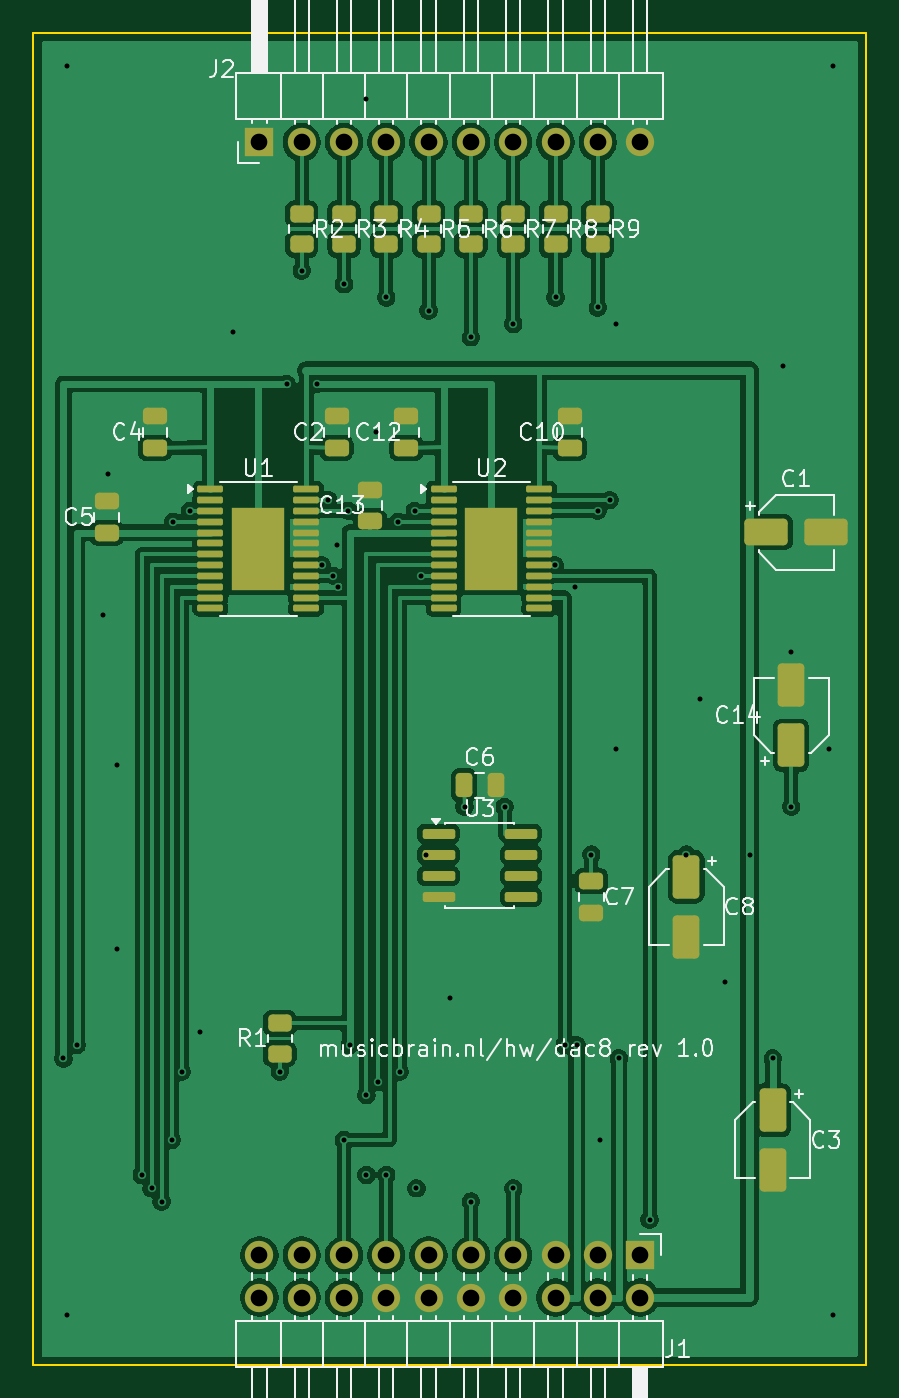
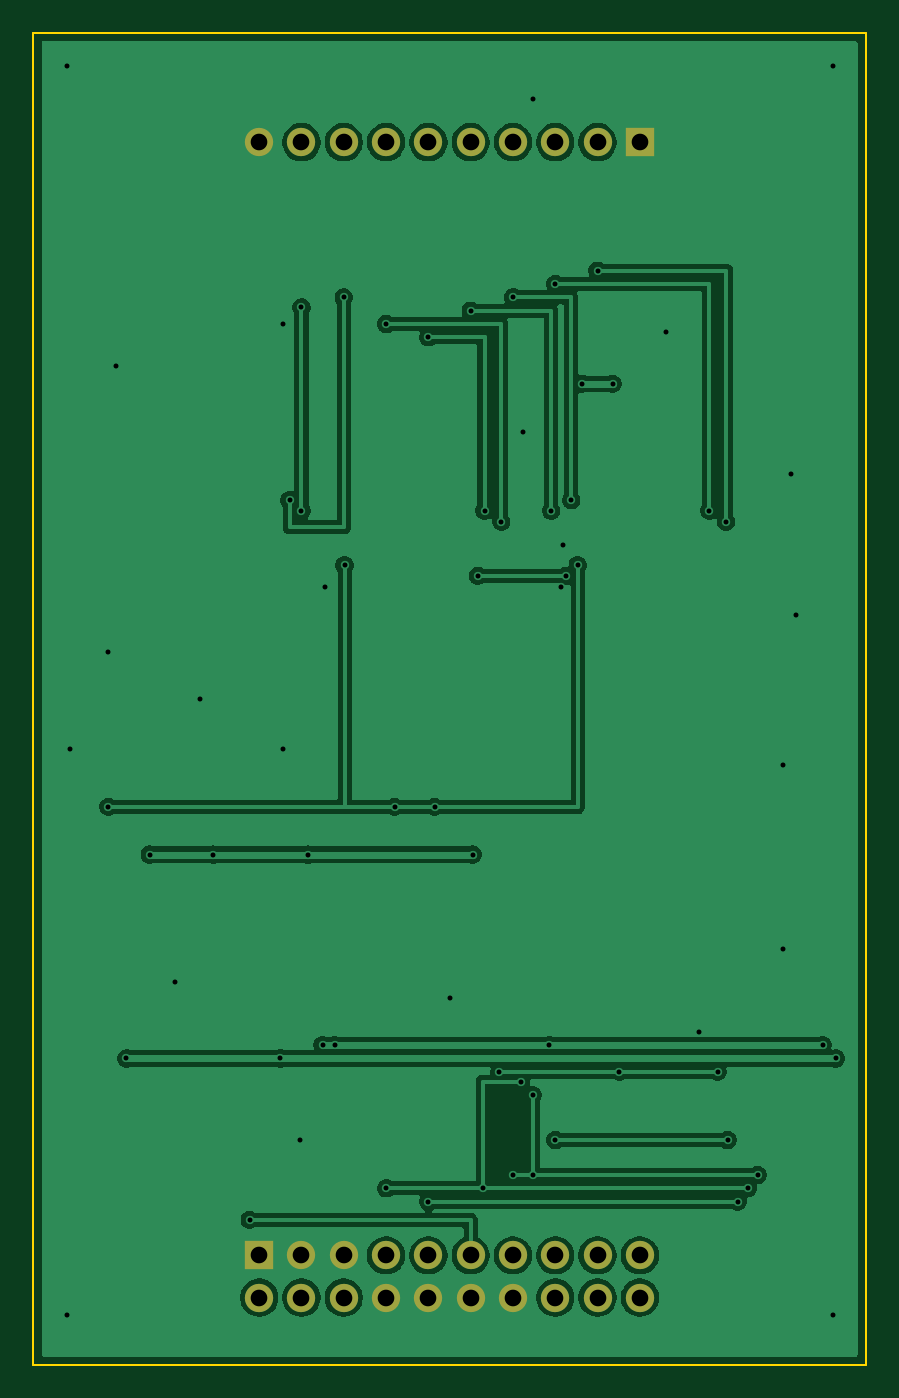
Circuit board: 11 layer files. Board 50.0 x 80.0 mm.
- bottom_copper: musicbrain-dac8-B_Cu.gbr (74974 bytes)
- bottom_mask: musicbrain-dac8-B_Mask.gbr (1345 bytes)
- paste: musicbrain-dac8-B_Paste.gbr (459 bytes)
- bottom_silk: musicbrain-dac8-B_Silkscreen.gbr (460 bytes)
- outline: musicbrain-dac8-Edge_Cuts.gbr (619 bytes)
- top_copper: musicbrain-dac8-F_Cu.gbr (142653 bytes)
- top_mask: musicbrain-dac8-F_Mask.gbr (6060 bytes)
- paste: musicbrain-dac8-F_Paste.gbr (5511 bytes)
- top_silk: musicbrain-dac8-F_Silkscreen.gbr (59805 bytes)
- drill: musicbrain-dac8-NPTH.drl (264 bytes)
- drill: musicbrain-dac8-PTH.drl (1972 bytes)

=== bottom_copper: musicbrain-dac8-B_Cu.gbr (74974 bytes, source omitted) ===
=== bottom_mask: musicbrain-dac8-B_Mask.gbr ===
%TF.GenerationSoftware,KiCad,Pcbnew,10.0.3*%
%TF.CreationDate,2026-07-11T14:09:23+02:00*%
%TF.ProjectId,musicbrain-dac8,6d757369-6362-4726-9169-6e2d64616338,1.0*%
%TF.SameCoordinates,Original*%
%TF.FileFunction,Soldermask,Bot*%
%TF.FilePolarity,Negative*%
%FSLAX46Y46*%
G04 Gerber Fmt 4.6, Leading zero omitted, Abs format (unit mm)*
G04 Created by KiCad (PCBNEW 10.0.3) date 2026-07-11 14:09:23*
%MOMM*%
%LPD*%
G01*
G04 APERTURE LIST*
%ADD10R,1.700000X1.700000*%
%ADD11C,1.700000*%
G04 APERTURE END LIST*
D10*
%TO.C,J1*%
X136430000Y-173420000D03*
D11*
X136430000Y-175960000D03*
X133890000Y-173420000D03*
X133890000Y-175960000D03*
X131350000Y-173420000D03*
X131350000Y-175960000D03*
X128810000Y-173420000D03*
X128810000Y-175960000D03*
X126270000Y-173420000D03*
X126270000Y-175960000D03*
X123730000Y-173420000D03*
X123730000Y-175960000D03*
X121190000Y-173420000D03*
X121190000Y-175960000D03*
X118650000Y-173420000D03*
X118650000Y-175960000D03*
X116110000Y-173420000D03*
X116110000Y-175960000D03*
X113570000Y-173420000D03*
X113570000Y-175960000D03*
%TD*%
D10*
%TO.C,J2*%
X113570000Y-106580000D03*
D11*
X116110000Y-106580000D03*
X118650000Y-106580000D03*
X121190000Y-106580000D03*
X123730000Y-106580000D03*
X126270000Y-106580000D03*
X128810000Y-106580000D03*
X131350000Y-106580000D03*
X133890000Y-106580000D03*
X136430000Y-106580000D03*
%TD*%
M02*

=== paste: musicbrain-dac8-B_Paste.gbr ===
%TF.GenerationSoftware,KiCad,Pcbnew,10.0.3*%
%TF.CreationDate,2026-07-11T14:09:23+02:00*%
%TF.ProjectId,musicbrain-dac8,6d757369-6362-4726-9169-6e2d64616338,1.0*%
%TF.SameCoordinates,Original*%
%TF.FileFunction,Paste,Bot*%
%TF.FilePolarity,Positive*%
%FSLAX46Y46*%
G04 Gerber Fmt 4.6, Leading zero omitted, Abs format (unit mm)*
G04 Created by KiCad (PCBNEW 10.0.3) date 2026-07-11 14:09:23*
%MOMM*%
%LPD*%
G01*
G04 APERTURE LIST*
G04 APERTURE END LIST*
M02*

=== bottom_silk: musicbrain-dac8-B_Silkscreen.gbr ===
%TF.GenerationSoftware,KiCad,Pcbnew,10.0.3*%
%TF.CreationDate,2026-07-11T14:09:23+02:00*%
%TF.ProjectId,musicbrain-dac8,6d757369-6362-4726-9169-6e2d64616338,1.0*%
%TF.SameCoordinates,Original*%
%TF.FileFunction,Legend,Bot*%
%TF.FilePolarity,Positive*%
%FSLAX46Y46*%
G04 Gerber Fmt 4.6, Leading zero omitted, Abs format (unit mm)*
G04 Created by KiCad (PCBNEW 10.0.3) date 2026-07-11 14:09:23*
%MOMM*%
%LPD*%
G01*
G04 APERTURE LIST*
G04 APERTURE END LIST*
M02*

=== outline: musicbrain-dac8-Edge_Cuts.gbr ===
%TF.GenerationSoftware,KiCad,Pcbnew,10.0.3*%
%TF.CreationDate,2026-07-11T14:09:23+02:00*%
%TF.ProjectId,musicbrain-dac8,6d757369-6362-4726-9169-6e2d64616338,1.0*%
%TF.SameCoordinates,Original*%
%TF.FileFunction,Profile,NP*%
%FSLAX46Y46*%
G04 Gerber Fmt 4.6, Leading zero omitted, Abs format (unit mm)*
G04 Created by KiCad (PCBNEW 10.0.3) date 2026-07-11 14:09:23*
%MOMM*%
%LPD*%
G01*
G04 APERTURE LIST*
%TA.AperFunction,Profile*%
%ADD10C,0.100000*%
%TD*%
G04 APERTURE END LIST*
D10*
X100000000Y-100000000D02*
X150000000Y-100000000D01*
X150000000Y-180000000D01*
X100000000Y-180000000D01*
X100000000Y-100000000D01*
M02*

=== top_copper: musicbrain-dac8-F_Cu.gbr (142653 bytes, source omitted) ===
=== top_mask: musicbrain-dac8-F_Mask.gbr ===
%TF.GenerationSoftware,KiCad,Pcbnew,10.0.3*%
%TF.CreationDate,2026-07-11T14:09:23+02:00*%
%TF.ProjectId,musicbrain-dac8,6d757369-6362-4726-9169-6e2d64616338,1.0*%
%TF.SameCoordinates,Original*%
%TF.FileFunction,Soldermask,Top*%
%TF.FilePolarity,Negative*%
%FSLAX46Y46*%
G04 Gerber Fmt 4.6, Leading zero omitted, Abs format (unit mm)*
G04 Created by KiCad (PCBNEW 10.0.3) date 2026-07-11 14:09:23*
%MOMM*%
%LPD*%
G01*
G04 APERTURE LIST*
G04 Aperture macros list*
%AMRoundRect*
0 Rectangle with rounded corners*
0 $1 Rounding radius*
0 $2 $3 $4 $5 $6 $7 $8 $9 X,Y pos of 4 corners*
0 Add a 4 corners polygon primitive as box body*
4,1,4,$2,$3,$4,$5,$6,$7,$8,$9,$2,$3,0*
0 Add four circle primitives for the rounded corners*
1,1,$1+$1,$2,$3*
1,1,$1+$1,$4,$5*
1,1,$1+$1,$6,$7*
1,1,$1+$1,$8,$9*
0 Add four rect primitives between the rounded corners*
20,1,$1+$1,$2,$3,$4,$5,0*
20,1,$1+$1,$4,$5,$6,$7,0*
20,1,$1+$1,$6,$7,$8,$9,0*
20,1,$1+$1,$8,$9,$2,$3,0*%
G04 Aperture macros list end*
%ADD10R,1.700000X1.700000*%
%ADD11C,1.700000*%
%ADD12RoundRect,0.100000X-0.675000X-0.100000X0.675000X-0.100000X0.675000X0.100000X-0.675000X0.100000X0*%
%ADD13R,3.200000X5.000000*%
%ADD14RoundRect,0.150000X-0.825000X-0.150000X0.825000X-0.150000X0.825000X0.150000X-0.825000X0.150000X0*%
%ADD15RoundRect,0.250000X0.450000X-0.262500X0.450000X0.262500X-0.450000X0.262500X-0.450000X-0.262500X0*%
%ADD16RoundRect,0.250000X-0.450000X0.262500X-0.450000X-0.262500X0.450000X-0.262500X0.450000X0.262500X0*%
%ADD17RoundRect,0.250000X-1.050000X-0.550000X1.050000X-0.550000X1.050000X0.550000X-1.050000X0.550000X0*%
%ADD18RoundRect,0.250000X0.475000X-0.250000X0.475000X0.250000X-0.475000X0.250000X-0.475000X-0.250000X0*%
%ADD19RoundRect,0.250000X-0.550000X1.050000X-0.550000X-1.050000X0.550000X-1.050000X0.550000X1.050000X0*%
%ADD20RoundRect,0.250000X-0.250000X-0.475000X0.250000X-0.475000X0.250000X0.475000X-0.250000X0.475000X0*%
%ADD21RoundRect,0.250000X-0.475000X0.250000X-0.475000X-0.250000X0.475000X-0.250000X0.475000X0.250000X0*%
%ADD22RoundRect,0.250000X0.550000X-1.050000X0.550000X1.050000X-0.550000X1.050000X-0.550000X-1.050000X0*%
G04 APERTURE END LIST*
D10*
%TO.C,J1*%
X136430000Y-173420000D03*
D11*
X136430000Y-175960000D03*
X133890000Y-173420000D03*
X133890000Y-175960000D03*
X131350000Y-173420000D03*
X131350000Y-175960000D03*
X128810000Y-173420000D03*
X128810000Y-175960000D03*
X126270000Y-173420000D03*
X126270000Y-175960000D03*
X123730000Y-173420000D03*
X123730000Y-175960000D03*
X121190000Y-173420000D03*
X121190000Y-175960000D03*
X118650000Y-173420000D03*
X118650000Y-175960000D03*
X116110000Y-173420000D03*
X116110000Y-175960000D03*
X113570000Y-173420000D03*
X113570000Y-175960000D03*
%TD*%
D10*
%TO.C,J2*%
X113570000Y-106580000D03*
D11*
X116110000Y-106580000D03*
X118650000Y-106580000D03*
X121190000Y-106580000D03*
X123730000Y-106580000D03*
X126270000Y-106580000D03*
X128810000Y-106580000D03*
X131350000Y-106580000D03*
X133890000Y-106580000D03*
X136430000Y-106580000D03*
%TD*%
D12*
%TO.C,U1*%
X110625000Y-127425000D03*
X110625000Y-128075000D03*
X110625000Y-128725000D03*
X110625000Y-129375000D03*
X110625000Y-130025000D03*
X110625000Y-130675000D03*
X110625000Y-131325000D03*
X110625000Y-131975000D03*
X110625000Y-132625000D03*
X110625000Y-133275000D03*
X110625000Y-133925000D03*
X110625000Y-134575000D03*
X116375000Y-134575000D03*
X116375000Y-133925000D03*
X116375000Y-133275000D03*
X116375000Y-132625000D03*
X116375000Y-131975000D03*
X116375000Y-131325000D03*
X116375000Y-130675000D03*
X116375000Y-130025000D03*
X116375000Y-129375000D03*
X116375000Y-128725000D03*
X116375000Y-128075000D03*
X116375000Y-127425000D03*
D13*
X113500000Y-131000000D03*
%TD*%
D12*
%TO.C,U2*%
X124625000Y-127425000D03*
X124625000Y-128075000D03*
X124625000Y-128725000D03*
X124625000Y-129375000D03*
X124625000Y-130025000D03*
X124625000Y-130675000D03*
X124625000Y-131325000D03*
X124625000Y-131975000D03*
X124625000Y-132625000D03*
X124625000Y-133275000D03*
X124625000Y-133925000D03*
X124625000Y-134575000D03*
X130375000Y-134575000D03*
X130375000Y-133925000D03*
X130375000Y-133275000D03*
X130375000Y-132625000D03*
X130375000Y-131975000D03*
X130375000Y-131325000D03*
X130375000Y-130675000D03*
X130375000Y-130025000D03*
X130375000Y-129375000D03*
X130375000Y-128725000D03*
X130375000Y-128075000D03*
X130375000Y-127425000D03*
D13*
X127500000Y-131000000D03*
%TD*%
D14*
%TO.C,U3*%
X124325000Y-148095000D03*
X124325000Y-149365000D03*
X124325000Y-150635000D03*
X124325000Y-151905000D03*
X129275000Y-151905000D03*
X129275000Y-150635000D03*
X129275000Y-149365000D03*
X129275000Y-148095000D03*
%TD*%
D15*
%TO.C,R1*%
X114800000Y-161312500D03*
X114800000Y-159487500D03*
%TD*%
D16*
%TO.C,R2*%
X116110000Y-110887500D03*
X116110000Y-112712500D03*
%TD*%
%TO.C,R3*%
X118650000Y-110887500D03*
X118650000Y-112712500D03*
%TD*%
%TO.C,R4*%
X121190000Y-110887500D03*
X121190000Y-112712500D03*
%TD*%
%TO.C,R5*%
X123730000Y-110887500D03*
X123730000Y-112712500D03*
%TD*%
%TO.C,R6*%
X126270000Y-110887500D03*
X126270000Y-112712500D03*
%TD*%
%TO.C,R7*%
X128810000Y-110887500D03*
X128810000Y-112712500D03*
%TD*%
%TO.C,R8*%
X131350000Y-110887500D03*
X131350000Y-112712500D03*
%TD*%
%TO.C,R9*%
X133890000Y-110887500D03*
X133890000Y-112712500D03*
%TD*%
D17*
%TO.C,C1*%
X144000000Y-130000000D03*
X147600000Y-130000000D03*
%TD*%
D18*
%TO.C,C2*%
X118200000Y-124950000D03*
X118200000Y-123050000D03*
%TD*%
D19*
%TO.C,C3*%
X144400000Y-164700000D03*
X144400000Y-168300000D03*
%TD*%
D18*
%TO.C,C4*%
X107300000Y-124950000D03*
X107300000Y-123050000D03*
%TD*%
%TO.C,C5*%
X104400000Y-130050000D03*
X104400000Y-128150000D03*
%TD*%
D20*
%TO.C,C6*%
X125850000Y-145200000D03*
X127750000Y-145200000D03*
%TD*%
D21*
%TO.C,C7*%
X133500000Y-150950000D03*
X133500000Y-152850000D03*
%TD*%
D19*
%TO.C,C8*%
X139200000Y-150700000D03*
X139200000Y-154300000D03*
%TD*%
D18*
%TO.C,C10*%
X132200000Y-124950000D03*
X132200000Y-123050000D03*
%TD*%
%TO.C,C12*%
X122400000Y-124950000D03*
X122400000Y-123050000D03*
%TD*%
%TO.C,C13*%
X120200000Y-129350000D03*
X120200000Y-127450000D03*
%TD*%
D22*
%TO.C,C14*%
X145500000Y-142800000D03*
X145500000Y-139200000D03*
%TD*%
M02*

=== paste: musicbrain-dac8-F_Paste.gbr ===
%TF.GenerationSoftware,KiCad,Pcbnew,10.0.3*%
%TF.CreationDate,2026-07-11T14:09:23+02:00*%
%TF.ProjectId,musicbrain-dac8,6d757369-6362-4726-9169-6e2d64616338,1.0*%
%TF.SameCoordinates,Original*%
%TF.FileFunction,Paste,Top*%
%TF.FilePolarity,Positive*%
%FSLAX46Y46*%
G04 Gerber Fmt 4.6, Leading zero omitted, Abs format (unit mm)*
G04 Created by KiCad (PCBNEW 10.0.3) date 2026-07-11 14:09:23*
%MOMM*%
%LPD*%
G01*
G04 APERTURE LIST*
G04 Aperture macros list*
%AMRoundRect*
0 Rectangle with rounded corners*
0 $1 Rounding radius*
0 $2 $3 $4 $5 $6 $7 $8 $9 X,Y pos of 4 corners*
0 Add a 4 corners polygon primitive as box body*
4,1,4,$2,$3,$4,$5,$6,$7,$8,$9,$2,$3,0*
0 Add four circle primitives for the rounded corners*
1,1,$1+$1,$2,$3*
1,1,$1+$1,$4,$5*
1,1,$1+$1,$6,$7*
1,1,$1+$1,$8,$9*
0 Add four rect primitives between the rounded corners*
20,1,$1+$1,$2,$3,$4,$5,0*
20,1,$1+$1,$4,$5,$6,$7,0*
20,1,$1+$1,$6,$7,$8,$9,0*
20,1,$1+$1,$8,$9,$2,$3,0*%
G04 Aperture macros list end*
%ADD10RoundRect,0.249999X-0.395001X-0.420001X0.395001X-0.420001X0.395001X0.420001X-0.395001X0.420001X0*%
%ADD11RoundRect,0.100000X-0.675000X-0.100000X0.675000X-0.100000X0.675000X0.100000X-0.675000X0.100000X0*%
%ADD12RoundRect,0.150000X-0.825000X-0.150000X0.825000X-0.150000X0.825000X0.150000X-0.825000X0.150000X0*%
%ADD13RoundRect,0.250000X0.450000X-0.262500X0.450000X0.262500X-0.450000X0.262500X-0.450000X-0.262500X0*%
%ADD14RoundRect,0.250000X-0.450000X0.262500X-0.450000X-0.262500X0.450000X-0.262500X0.450000X0.262500X0*%
%ADD15RoundRect,0.250000X-1.050000X-0.550000X1.050000X-0.550000X1.050000X0.550000X-1.050000X0.550000X0*%
%ADD16RoundRect,0.250000X0.475000X-0.250000X0.475000X0.250000X-0.475000X0.250000X-0.475000X-0.250000X0*%
%ADD17RoundRect,0.250000X-0.550000X1.050000X-0.550000X-1.050000X0.550000X-1.050000X0.550000X1.050000X0*%
%ADD18RoundRect,0.250000X-0.250000X-0.475000X0.250000X-0.475000X0.250000X0.475000X-0.250000X0.475000X0*%
%ADD19RoundRect,0.250000X-0.475000X0.250000X-0.475000X-0.250000X0.475000X-0.250000X0.475000X0.250000X0*%
%ADD20RoundRect,0.250000X0.550000X-1.050000X0.550000X1.050000X-0.550000X1.050000X-0.550000X-1.050000X0*%
G04 APERTURE END LIST*
D10*
%TO.C,U1*%
X112700000Y-129330000D03*
X112700000Y-131000000D03*
X112700000Y-132670000D03*
X114300000Y-129330000D03*
X114300000Y-131000000D03*
X114300000Y-132670000D03*
D11*
X110625000Y-127425000D03*
X110625000Y-128075000D03*
X110625000Y-128725000D03*
X110625000Y-129375000D03*
X110625000Y-130025000D03*
X110625000Y-130675000D03*
X110625000Y-131325000D03*
X110625000Y-131975000D03*
X110625000Y-132625000D03*
X110625000Y-133275000D03*
X110625000Y-133925000D03*
X110625000Y-134575000D03*
X116375000Y-134575000D03*
X116375000Y-133925000D03*
X116375000Y-133275000D03*
X116375000Y-132625000D03*
X116375000Y-131975000D03*
X116375000Y-131325000D03*
X116375000Y-130675000D03*
X116375000Y-130025000D03*
X116375000Y-129375000D03*
X116375000Y-128725000D03*
X116375000Y-128075000D03*
X116375000Y-127425000D03*
%TD*%
D10*
%TO.C,U2*%
X126700000Y-129330000D03*
X126700000Y-131000000D03*
X126700000Y-132670000D03*
X128300000Y-129330000D03*
X128300000Y-131000000D03*
X128300000Y-132670000D03*
D11*
X124625000Y-127425000D03*
X124625000Y-128075000D03*
X124625000Y-128725000D03*
X124625000Y-129375000D03*
X124625000Y-130025000D03*
X124625000Y-130675000D03*
X124625000Y-131325000D03*
X124625000Y-131975000D03*
X124625000Y-132625000D03*
X124625000Y-133275000D03*
X124625000Y-133925000D03*
X124625000Y-134575000D03*
X130375000Y-134575000D03*
X130375000Y-133925000D03*
X130375000Y-133275000D03*
X130375000Y-132625000D03*
X130375000Y-131975000D03*
X130375000Y-131325000D03*
X130375000Y-130675000D03*
X130375000Y-130025000D03*
X130375000Y-129375000D03*
X130375000Y-128725000D03*
X130375000Y-128075000D03*
X130375000Y-127425000D03*
%TD*%
D12*
%TO.C,U3*%
X124325000Y-148095000D03*
X124325000Y-149365000D03*
X124325000Y-150635000D03*
X124325000Y-151905000D03*
X129275000Y-151905000D03*
X129275000Y-150635000D03*
X129275000Y-149365000D03*
X129275000Y-148095000D03*
%TD*%
D13*
%TO.C,R1*%
X114800000Y-161312500D03*
X114800000Y-159487500D03*
%TD*%
D14*
%TO.C,R2*%
X116110000Y-110887500D03*
X116110000Y-112712500D03*
%TD*%
%TO.C,R3*%
X118650000Y-110887500D03*
X118650000Y-112712500D03*
%TD*%
%TO.C,R4*%
X121190000Y-110887500D03*
X121190000Y-112712500D03*
%TD*%
%TO.C,R5*%
X123730000Y-110887500D03*
X123730000Y-112712500D03*
%TD*%
%TO.C,R6*%
X126270000Y-110887500D03*
X126270000Y-112712500D03*
%TD*%
%TO.C,R7*%
X128810000Y-110887500D03*
X128810000Y-112712500D03*
%TD*%
%TO.C,R8*%
X131350000Y-110887500D03*
X131350000Y-112712500D03*
%TD*%
%TO.C,R9*%
X133890000Y-110887500D03*
X133890000Y-112712500D03*
%TD*%
D15*
%TO.C,C1*%
X144000000Y-130000000D03*
X147600000Y-130000000D03*
%TD*%
D16*
%TO.C,C2*%
X118200000Y-124950000D03*
X118200000Y-123050000D03*
%TD*%
D17*
%TO.C,C3*%
X144400000Y-164700000D03*
X144400000Y-168300000D03*
%TD*%
D16*
%TO.C,C4*%
X107300000Y-124950000D03*
X107300000Y-123050000D03*
%TD*%
%TO.C,C5*%
X104400000Y-130050000D03*
X104400000Y-128150000D03*
%TD*%
D18*
%TO.C,C6*%
X125850000Y-145200000D03*
X127750000Y-145200000D03*
%TD*%
D19*
%TO.C,C7*%
X133500000Y-150950000D03*
X133500000Y-152850000D03*
%TD*%
D17*
%TO.C,C8*%
X139200000Y-150700000D03*
X139200000Y-154300000D03*
%TD*%
D16*
%TO.C,C10*%
X132200000Y-124950000D03*
X132200000Y-123050000D03*
%TD*%
%TO.C,C12*%
X122400000Y-124950000D03*
X122400000Y-123050000D03*
%TD*%
%TO.C,C13*%
X120200000Y-129350000D03*
X120200000Y-127450000D03*
%TD*%
D20*
%TO.C,C14*%
X145500000Y-142800000D03*
X145500000Y-139200000D03*
%TD*%
M02*

=== top_silk: musicbrain-dac8-F_Silkscreen.gbr (59805 bytes, source omitted) ===
=== drill: musicbrain-dac8-NPTH.drl ===
M48
; DRILL file KiCad 10.0.3 date 2026-07-11T14:09:24
; FORMAT={-:-/ absolute / metric / decimal}
; #@! TF.CreationDate,2026-07-11T14:09:24+02:00
; #@! TF.GenerationSoftware,Kicad,Pcbnew,10.0.3
; #@! TF.FileFunction,NonPlated,1,2,NPTH
FMAT,2
METRIC
%
G90
G05
M30

=== drill: musicbrain-dac8-PTH.drl ===
M48
; DRILL file KiCad 10.0.3 date 2026-07-11T14:09:24
; FORMAT={-:-/ absolute / metric / decimal}
; #@! TF.CreationDate,2026-07-11T14:09:24+02:00
; #@! TF.GenerationSoftware,Kicad,Pcbnew,10.0.3
; #@! TF.FileFunction,Plated,1,2,PTH
FMAT,2
METRIC
; #@! TA.AperFunction,Plated,PTH,ViaDrill
T1C0.300
; #@! TA.AperFunction,Plated,PTH,ComponentDrill
T2C1.000
%
G90
G05
T1
X101.8Y-161.6
X102.0Y-102.0
X102.0Y-177.0
X102.6Y-160.8
X104.2Y-135.0
X104.5Y-126.5
X105.0Y-144.0
X105.0Y-155.0
X106.5Y-168.6
X107.1Y-169.4
X107.7Y-170.2
X108.3Y-166.5
X108.4Y-129.375
X108.9Y-162.4
X109.4Y-128.725
X110.0Y-160.0
X112.0Y-118.0
X114.8Y-162.4
X115.2Y-121.1
X116.11Y-114.3
X117.05Y-121.1
X117.3Y-131.975
X117.7Y-128.075
X118.0Y-132.625
X118.2Y-130.8
X118.3Y-133.275
X118.65Y-115.1
X118.65Y-166.5
X118.9Y-128.725
X119.0Y-160.8
X120.0Y-104.0
X120.0Y-163.8
X120.0Y-168.6
X120.6Y-124.0
X120.7Y-163.0
X121.19Y-115.9
X121.19Y-168.6
X121.9Y-129.375
X122.0Y-162.4
X122.9Y-128.725
X123.0Y-169.4
X123.3Y-132.625
X123.6Y-149.365
X123.73Y-116.7
X125.0Y-158.0
X125.887Y-146.5
X126.27Y-118.3
X126.27Y-170.2
X128.3Y-146.5
X128.81Y-117.5
X128.81Y-169.4
X131.3Y-131.975
X131.35Y-115.9
X131.9Y-160.8
X132.5Y-133.275
X132.62Y-160.8
X133.5Y-149.365
X133.89Y-116.5
X133.89Y-128.725
X134.0Y-166.5
X134.6Y-128.075
X135.0Y-117.5
X135.0Y-143.0
X135.16Y-161.6
X137.0Y-171.3
X139.2Y-149.365
X140.0Y-140.0
X141.5Y-157.0
X143.0Y-149.365
X144.4Y-161.6
X145.0Y-120.0
X145.5Y-137.2
X145.5Y-146.5
X147.8Y-143.0
X148.0Y-102.0
X148.0Y-177.0
T2
X113.57Y-106.58
X113.57Y-173.42
X113.57Y-175.96
X116.11Y-106.58
X116.11Y-173.42
X116.11Y-175.96
X118.65Y-106.58
X118.65Y-173.42
X118.65Y-175.96
X121.19Y-106.58
X121.19Y-173.42
X121.19Y-175.96
X123.73Y-106.58
X123.73Y-173.42
X123.73Y-175.96
X126.27Y-106.58
X126.27Y-173.42
X126.27Y-175.96
X128.81Y-106.58
X128.81Y-173.42
X128.81Y-175.96
X131.35Y-106.58
X131.35Y-173.42
X131.35Y-175.96
X133.89Y-106.58
X133.89Y-173.42
X133.89Y-175.96
X136.43Y-106.58
X136.43Y-173.42
X136.43Y-175.96
M30
